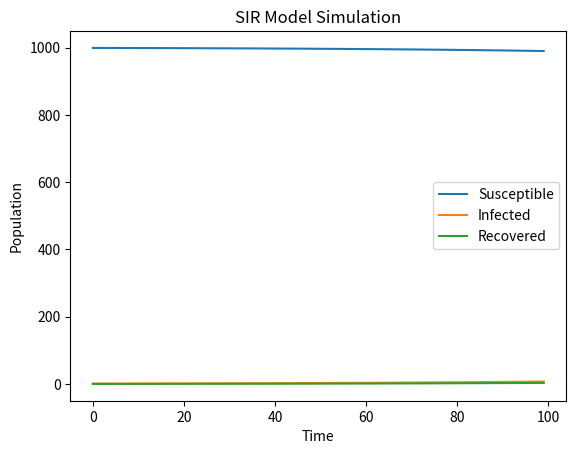

Here is the Python script that generated this plot:
import numpy as np
import matplotlib.pyplot as plt


def SIR_RK3(S0, I0, R0, beta, gamma, t_max, N, h):
    # Define the derivative functions for the SIR model
    def dS_dt(S, I, beta):
        return -beta * S * I / N

    def dI_dt(S, I, beta, gamma):
        return beta * S * I / N - gamma * I

    def dR_dt(I, gamma):
        return gamma * I

    # Initialize arrays to store the values
    S = np.zeros(t_max)
    I = np.zeros(t_max)
    R = np.zeros(t_max)

    # Set initial conditions
    S[0] = S0
    I[0] = I0
    R[0] = R0

    # Runge-Kutta integration
    for t in range(t_max - 1):
        k1_S = dS_dt(S[t], I[t], beta)
        k1_I = dI_dt(S[t], I[t], beta, gamma)
        k1_R = dR_dt(I[t], gamma)

        S_mid = S[t] + 0.5 * h * k1_S
        I_mid = I[t] + 0.5 * h * k1_I
        R_mid = R[t] + 0.5 * h * k1_R

        k2_S = dS_dt(S_mid, I_mid, beta)
        k2_I = dI_dt(S_mid, I_mid, beta, gamma)
        k2_R = dR_dt(I_mid, gamma)

        S_new = S[t] + h * k2_S
        I_new = I[t] + h * k2_I
        R_new = R[t] + h * k2_R

        S[t + 1] = S_new
        I[t + 1] = I_new
        R[t + 1] = R_new

    # Plotting
    plt.plot(S, label='Susceptible')
    plt.plot(I, label='Infected')
    plt.plot(R, label='Recovered')
    plt.xlabel('Time')
    plt.ylabel('Population')
    plt.legend()
    plt.title('SIR Model Simulation')
    plt.show()


SIR_RK3(999, 1, 0, 0.3, 0.1, 100, 1000, 0.1)
